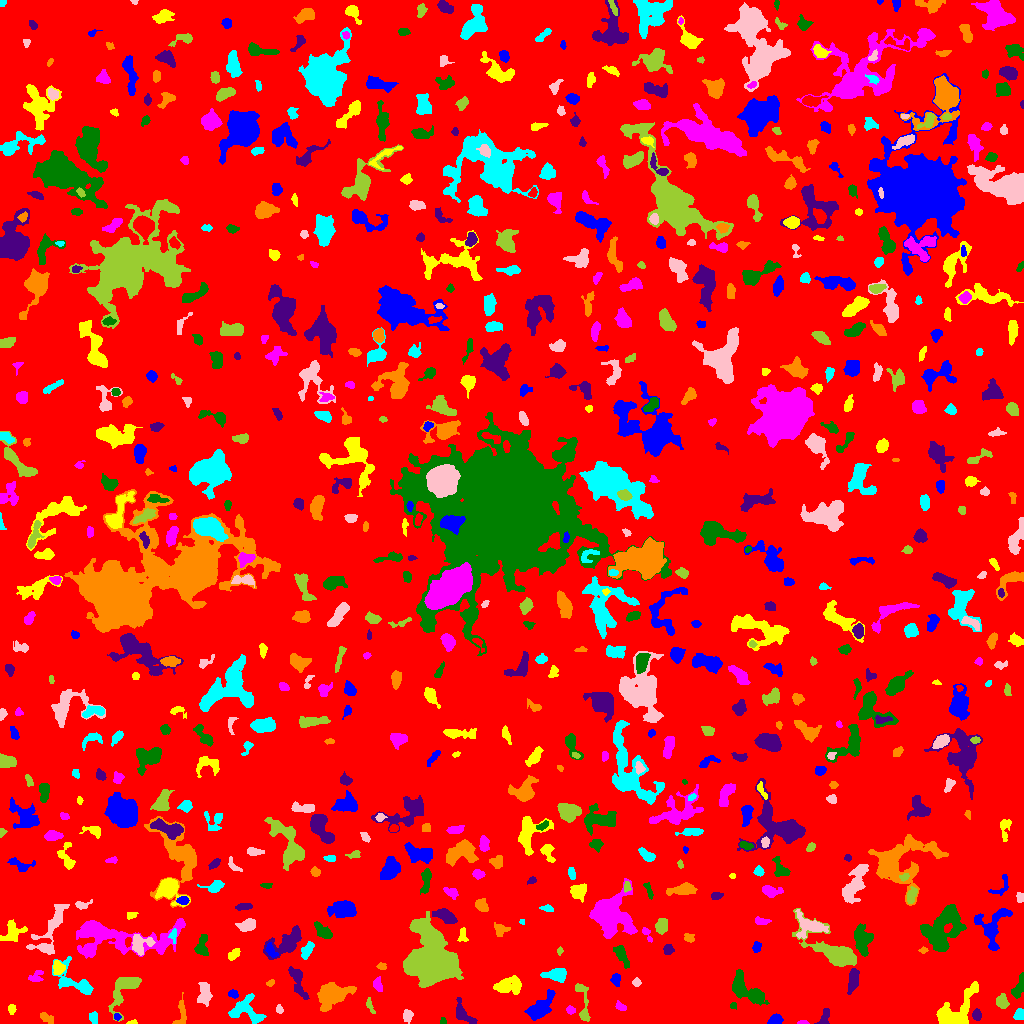

Values plotted in this chart, from the file beside it:
ID, X, Y, A, B, theta, total_flux, mu_max, mu_median, mu_mean, R_fwhm, R_e, R10, R90, x_start, x_end, y_start, y_end, area, greylevel
0, 521.5, 503.8, 298.5, 297.1, -0.1561, 1732466, 11.0, 2.0, 2.12, 92.13, 242, 93.75, 387.2, 0, 1023, 0, 1023, 817091, 2.12
1, 116.5, 6.371, 1.452, 1.315, -0.852, 62.0, 4.0, 1.0, 1.319, 2.394, 1.693, 0.5642, 2.821, 114, 121, 3, 10, 47, 9.319
2, 131.8, 1.013, 2.684, 1.001, 0.07716, 78.0, 4.0, 2.0, 1.95, 2.821, 1.954, 0.7979, 3.038, 126, 137, 0, 4, 40, 7.95
3, 803.1, 0.7391, 2.73, 0.7342, 0.01504, 46.0, 2.0, 1.0, 1.095, 3.038, 1.871, 0.7979, 2.764, 797, 809, 0, 3, 42, 8.095
4, 443, 1.966, 1.746, 1.426, 1.555, 59.0, 3.0, 1.0, 1.405, 2.326, 1.871, 0.5642, 3.038, 440, 446, 0, 6, 42, 7.405
5, 976.8, 8.549, 2.615, 2.005, -1.457, 246.0, 6.0, 2.0, 2.536, 3.785, 2.877, 1.128, 4.618, 972, 981, 3, 15, 97, 8.536
6, 46.57, 5.435, 4.11, 2.085, -0.5412, 324.0, 5.0, 3.0, 2.769, 4.82, 3.785, 1.382, 5.528, 40, 53, 0, 11, 117, 6.769
7, 93.53, 6.218, 2.901, 2.017, -1.304, 133.0, 3.0, 1.0, 1.371, 3.241, 2.932, 1.128, 4.886, 89, 97, 0, 12, 97, 6.371
8, 407.1, 7.675, 2.436, 1.875, 1.408, 126.0, 4.0, 1.0, 1.105, 3.568, 2.706, 0.9772, 4.297, 403, 413, 0, 14, 114, 7.105
9, 583.3, 19.5, 12.86, 2.747, -1.427, 493.0, 5.0, 2.0, 1.933, 4.549, 4.886, 1.871, 7.979, 575, 590, 2, 40, 255, 6.933
10, 678.8, 16.56, 3.428, 2.195, -1.456, 154.0, 4.0, 1.0, 1.262, 3.338, 3.09, 1.128, 5.262, 673, 683, 9, 23, 122, 6.262
11, 775.3, 3.654, 3.314, 2.379, 0.3372, 428.0, 7.0, 3.0, 3.318, 4.442, 3.523, 1.382, 5.441, 767, 783, 0, 10, 129, 8.318
12, 955.1, 11.96, 14.89, 6.133, 0.8136, 1753, 9.0, 2.0, 2.445, 5.262, 7.527, 2.646, 12.48, 936, 978, 0, 42, 717, 7.445
13, 570.5, 13.45, 2.155, 1.96, -0.6127, 185.0, 5.0, 3.0, 2.643, 3.385, 2.646, 0.9772, 4.068, 566, 575, 9, 18, 70, 8.643
14, 733.2, 17.86, 1.771, 1.668, -0.3267, 112.0, 4.0, 3.0, 2.489, 3.338, 2.185, 0.7979, 3.241, 730, 736, 14, 21, 45, 7.489
15, 824.2, 4.653, 4.92, 2.317, 1.202, 300.0, 7.0, 2.0, 2.256, 2.646, 3.192, 1.128, 5.412, 814, 829, 0, 15, 133, 7.256
16, 332.3, 28.46, 8.321, 5.202, 0.3833, 1764, 7.0, 3.0, 2.756, 8.215, 7.506, 2.985, 11.85, 317, 356, 12, 41, 640, 7.756
17, 1019, 9.339, 2.861, 2.368, 1.168, 286.0, 5.0, 3.0, 2.698, 4.406, 3.338, 1.262, 5.046, 1013, 1023, 4, 15, 106, 7.698
18, 279.5, 13.75, 2.178, 1.563, -1.185, 96.0, 4.0, 1.0, 1.627, 3.038, 2.257, 0.7979, 3.656, 276, 283, 10, 19, 59, 8.627
19, 369.5, 18.14, 3.946, 1.41, -1.193, 193.0, 7.0, 2.0, 2.271, 2.326, 2.523, 0.7979, 4.442, 366, 375, 10, 26, 85, 7.271
20, 32.35, 25.75, 4.564, 3.125, 0.1168, 567.0, 7.0, 3.0, 2.807, 4.618, 4.222, 1.693, 6.699, 24, 47, 17, 31, 202, 7.807
21, 540.2, 15.8, 7.685, 3.455, 0.7899, 1154, 7.0, 2.0, 2.647, 6.555, 5.917, 2.394, 9.558, 524, 555, 3, 34, 436, 7.647
22, 11.5, 14.67, 2.405, 1.746, 1.571, 110.0, 3.0, 1.0, 1.507, 3.385, 2.706, 0.9772, 4.146, 8, 16, 9, 19, 73, 6.507
23, 619.9, 16.96, 3.133, 1.721, -0.602, 93.0, 3.0, 1.0, 1.134, 2.646, 2.585, 0.9772, 4.297, 615, 626, 13, 23, 82, 6.134
24, 744.6, 34.51, 10.66, 4.574, -0.6828, 2006, 10.0, 3.0, 3.576, 7.421, 6.817, 2.523, 11.2, 732, 769, 18, 54, 561, 9.576
25, 462.2, 10.76, 7.352, 3.192, -0.9022, 552.0, 6.0, 2.0, 2.244, 4.886, 4.442, 1.693, 7.378, 456, 477, 0, 26, 246, 7.244
26, 180.9, 9.554, 8.143, 2.78, 1.461, 314.0, 4.0, 2.0, 1.784, 5.726, 4.222, 1.693, 6.555, 172, 186, 0, 31, 176, 6.784
27, 243.5, 13.42, 8.423, 6.5, -0.1657, 1036, 7.0, 2.0, 2.262, 5.078, 6.103, 2.185, 10.17, 228, 266, 0, 30, 458, 7.262
28, 204.5, 28.07, 5.218, 2.91, 1.498, 622.0, 7.0, 2.0, 2.449, 4.406, 4.406, 1.693, 7.399, 197, 212, 17, 41, 254, 7.449
29, 1002, 21.34, 3.08, 2.447, -1.235, 682.0, 12.0, 4.0, 4.429, 3.949, 3.338, 1.262, 5.557, 996, 1009, 15, 30, 154, 9.429
30, 659.6, 24.03, 1.611, 1.52, -0.0146, 71.0, 3.0, 2.0, 1.69, 2.764, 2.034, 0.7979, 3.141, 657, 663, 21, 27, 42, 6.69
31, 233.2, 29.47, 2.275, 1.887, -0.3945, 223.0, 6.0, 3.0, 2.859, 3.568, 2.646, 0.9772, 4.184, 228, 238, 25, 34, 78, 7.859
32, 508.3, 38.42, 7.417, 3.742, 0.1557, 934.0, 7.0, 2.0, 2.518, 5.642, 5.698, 2.185, 8.938, 493, 521, 29, 48, 371, 7.518
33, 377.5, 38.85, 3.373, 2.077, -1.299, 269.0, 5.0, 2.0, 2.381, 3.868, 3.338, 1.262, 5.202, 373, 382, 32, 47, 113, 8.381
34, 1019, 37.64, 6.798, 2.093, 1.236, 483.0, 6.0, 3.0, 2.556, 5.698, 4.26, 1.693, 6.482, 1011, 1023, 25, 51, 189, 7.556
35, 297.6, 42.64, 9.684, 2.818, -1.241, 614.0, 8.0, 2.0, 2.06, 3.742, 4.951, 1.784, 8.292, 288, 309, 24, 57, 298, 8.06
36, 270.3, 40.46, 1.95, 1.415, 0.5659, 81.0, 4.0, 1.0, 1.588, 2.706, 2.034, 0.7979, 3.385, 266, 274, 37, 44, 51, 6.588
37, 556.9, 49.22, 4.916, 2.846, 0.01189, 1066, 11.0, 3.0, 4.1, 5.171, 4.37, 1.693, 7.136, 540, 566, 41, 55, 260, 10.1
38, 636.4, 40.89, 2.071, 1.993, 0.3179, 184.0, 5.0, 3.0, 2.746, 3.478, 2.646, 0.9772, 4.029, 632, 641, 37, 46, 67, 7.746
39, 125.3, 36.17, 10.58, 4.819, 0.9474, 1582, 12.0, 2.0, 3.126, 5.323, 5.809, 2.111, 10.17, 108, 141, 2, 46, 506, 8.126
40, 773.9, 61.56, 7.237, 5.69, -1.27, 1625, 9.0, 3.0, 3.465, 6.024, 6.956, 2.585, 10.85, 763, 791, 45, 78, 469, 7.465
41, 616, 44.06, 2.865, 2.254, 1.47, 261.0, 5.0, 2.0, 2.417, 3.909, 3.192, 1.262, 4.951, 610, 620, 37, 50, 108, 7.417
42, 57.99, 55.91, 3.196, 2.516, -1.385, 425.0, 8.0, 3.0, 2.931, 3.949, 3.478, 1.262, 5.67, 53, 65, 49, 63, 145, 10.93
43, 36.49, 47.33, 4.259, 2.688, 0.7341, 184.0, 4.0, 1.0, 1.449, 4.029, 3.478, 1.262, 5.642, 28, 43, 42, 53, 127, 6.449
44, 621.2, 69.08, 5.978, 2.397, -1.114, 724.0, 8.0, 3.0, 3.498, 5.046, 4.37, 1.784, 7.069, 613, 629, 55, 78, 207, 8.498
45, 853, 44.13, 5.172, 2.094, 1.395, 706.0, 7.0, 3.0, 3.07, 5.614, 4.222, 1.784, 6.676, 847, 859, 29, 55, 230, 10.07
46, 381.1, 57.11, 2.251, 1.671, -0.0854, 112.0, 4.0, 1.0, 1.778, 3.09, 2.326, 0.7979, 3.949, 376, 386, 54, 61, 63, 8.778
47, 75.26, 40.86, 12.03, 5.54, -0.6096, 1327, 8.0, 2.0, 2.866, 7.001, 6.129, 2.326, 10.05, 52, 93, 29, 67, 463, 8.866
48, 139.5, 79.61, 5.301, 4.589, 0.3949, 858.0, 8.0, 3.0, 3.12, 5.781, 5.015, 1.954, 7.999, 132, 155, 68, 89, 275, 10.12
49, 559.7, 72.72, 1.855, 1.332, 1.292, 81.0, 5.0, 1.5, 1.841, 1.954, 1.871, 0.5642, 3.192, 557, 563, 68, 77, 44, 6.841
50, 1015, 69.7, 4.586, 2.484, 0.5942, 351.0, 5.0, 2.0, 2.017, 4.37, 3.989, 1.493, 6.358, 1004, 1022, 64, 79, 174, 7.017
51, 270.9, 72.08, 3.733, 1.735, -1.007, 153.0, 4.0, 1.0, 1.275, 3.827, 2.932, 1.128, 4.72, 265, 278, 66, 81, 120, 10.28
52, 233.9, 69.38, 3.747, 2.111, 0.6988, 390.0, 5.0, 4.0, 3.451, 5.382, 3.7, 1.493, 5.323, 228, 240, 63, 75, 113, 7.451
53, 115.2, 87.02, 30.5, 8.749, -0.03287, 7476, 20.0, 4.0, 4.547, 6.676, 11.58, 3.656, 19.98, 76, 185, 65, 105, 1644, 8.547
54, 202.1, 76.8, 5.772, 3.089, 1.413, 469.0, 5.0, 2.0, 2.255, 5.412, 4.334, 1.693, 6.699, 194, 208, 68, 89, 208, 7.255
55, 668.4, 74.09, 2.43, 2.405, 0.4333, 258.0, 5.0, 2.0, 2.606, 3.827, 3.038, 1.262, 4.787, 663, 674, 69, 79, 99, 7.606
56, 923.1, 73.15, 2.135, 1.457, 0.1431, 88.0, 4.0, 2.0, 1.796, 2.932, 2.185, 0.7979, 3.523, 918, 928, 70, 77, 49, 8.796
57, 306.6, 72.45, 4.397, 2.167, 1.085, 436.0, 7.0, 2.0, 2.725, 3.656, 3.656, 1.382, 6.05, 301, 314, 64, 82, 160, 7.725
58, 50.16, 92.54, 16.33, 5.242, 1.106, 1716, 6.0, 3.0, 2.813, 10.05, 8.195, 3.241, 12.64, 26, 69, 69, 119, 610, 6.813
59, 836.3, 70.17, 13.32, 5.135, -0.5603, 6817, 31.0, 4.0, 7.491, 7.136, 6.887, 2.706, 13.07, 792, 856, 57, 115, 910, 11.49
... 702 more rows
